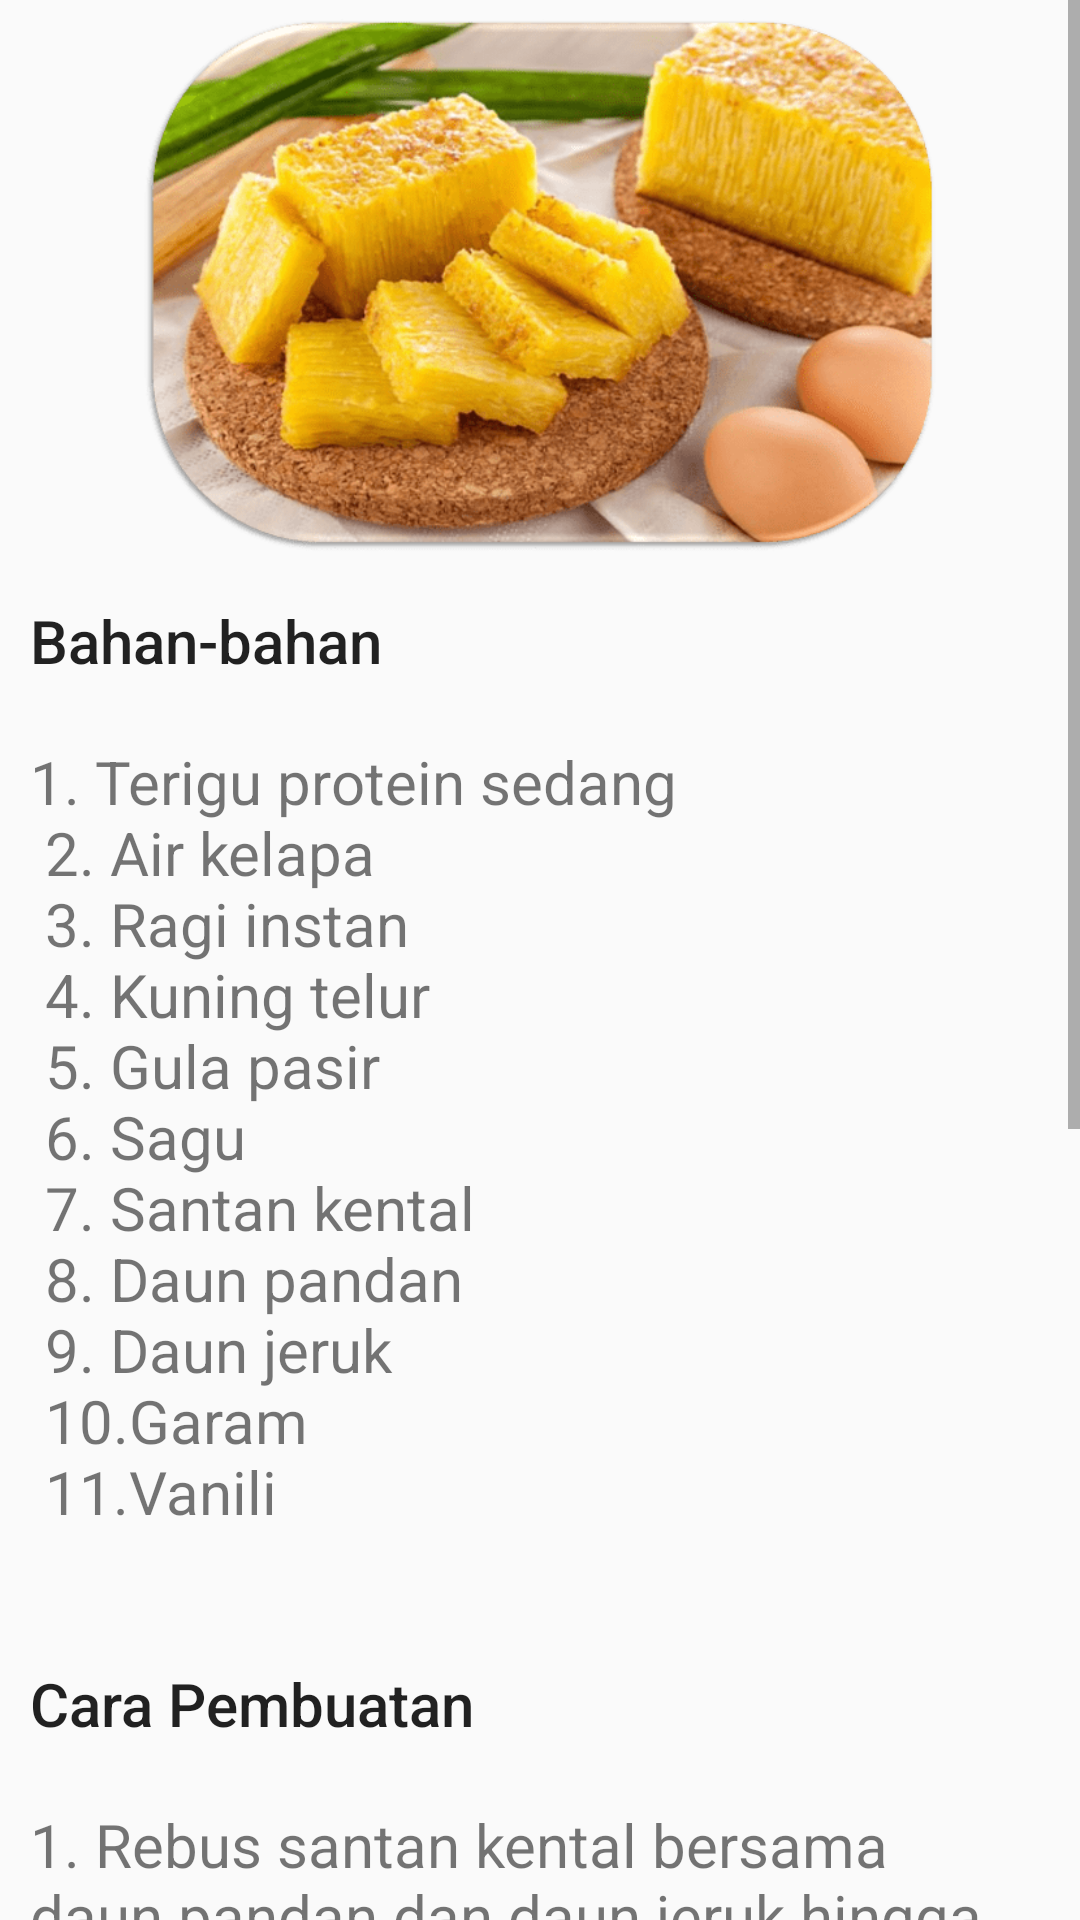

Write the Android layout XML for this screen, with the resource values it uses.
<!-- AndroidManifest.xml: application theme Theme.ResepKue -->
<!-- res/layout/activity_resep_bika_ambon.xml -->
<?xml version="1.0" encoding="utf-8"?>
<ScrollView xmlns:android="http://schemas.android.com/apk/res/android"
    xmlns:app="http://schemas.android.com/apk/res-auto"
    xmlns:tools="http://schemas.android.com/tools"
    android:layout_width="match_parent"
    android:layout_height="match_parent"
    tools:context=".ResepBikaAmbon">

    <LinearLayout
        android:layout_width="match_parent"
        android:layout_height="wrap_content"
        android:orientation="vertical">

        <ImageView
            android:id="@+id/bikaambon"
            android:layout_width="match_parent"
            android:layout_height="180dp"
            android:layout_margin="5dp"
            android:src="@drawable/bika_ambon"/>

        <TextView
            android:id="@+id/tv_bikaambon"
            android:layout_width="wrap_content"
            android:layout_height="wrap_content"
            android:layout_margin="5dp"
            android:layout_marginTop="10dp"
            android:padding="5dp"
            android:text="@string/Heading_bikaambon1"
            android:textAppearance="@style/TextAppearance.AppCompat.Body2"
            android:textSize="20dp"/>

        <TextView
            android:id="@+id/tv_bikaambon2"
            android:layout_width="wrap_content"
            android:layout_height="wrap_content"
            android:layout_margin="5dp"
            android:layout_marginTop="5dp"
            android:padding="5dp"
            android:text="@string/article_text_bikaambon"
            android:textSize="20dp" />

        <TextView
            android:id="@+id/tv_bikaambon3"
            android:layout_width="wrap_content"
            android:layout_height="wrap_content"
            android:layout_margin="5dp"
            android:layout_marginTop="10dp"
            android:padding="5dp"
            android:text="@string/Heading_bikaambon2"
            android:textAppearance="@style/TextAppearance.AppCompat.Body2"
            android:textSize="20dp"/>

        <TextView
            android:id="@+id/tv_bikaambon4"
            android:layout_width="wrap_content"
            android:layout_height="wrap_content"
            android:layout_margin="5dp"
            android:layout_marginTop="5dp"
            android:padding="5dp"
            android:text="@string/article_textbikaambon2"
            android:textSize="20dp" />


    </LinearLayout>

</ScrollView>
<!-- resources referenced by this layout -->
<resources>
  <!-- drawable bika_ambon: png bitmap (drawable, 121102 bytes) -->
  <string name="Heading_bikaambon1">Bahan-bahan</string>
  <string name="Heading_bikaambon2">Cara Pembuatan</string>
  <string name="article_text_bikaambon">
          <br>1. Terigu protein sedang\n
              2. Air kelapa\n
              3. Ragi instan\n
              4. Kuning telur\n
              5. Gula pasir\n
              6. Sagu\n
              7. Santan kental\n
              8. Daun pandan\n
              9. Daun jeruk\n
              10.Garam\n
              11.Vanili\n
          </br>
      </string>
  <string name="article_textbikaambon2">
          <br>1. Rebus santan kental bersama daun pandan dan daun jeruk hingga matang dan agak berminyak.\n
              2. Biarkan mendingin.Aduk terigu, air kelapa, dan ragi hingga rata, lalu diamkan 15 menit.\n
              3. Aduk rata terigu, ragi, dan air kelapa. Diamkan 15 menit.\n
              4. Campurkan telur, garam, dan vanili, aduk rata.\n
              5. Masukkan larutan ragi, tepung sagu, dan tuang santan sedikit demi sedikit sambil diaduk hingga merata.\n
              6. Diamkan adonan selama 2 jam, tutup dengan kain bersih.\n
              7. Lapisi loyang dengan margarin atau minyak tipis-tipis, tuang adonan.\n
              8. Panggang adonan di suhu 180°C selama 40 menit.\n
          </br>
      </string>
  <style name="Theme.ResepKue" parent="Theme.AppCompat.DayNight.NoActionBar">
          
          <item name="colorPrimary">@color/purple_500</item>
          <item name="colorPrimaryVariant">@color/purple_700</item>
          <item name="colorOnPrimary">@color/white</item>
          
          <item name="colorSecondary">@color/teal_200</item>
          <item name="colorSecondaryVariant">@color/teal_700</item>
          <item name="colorOnSecondary">@color/black</item>
          
          <item name="android:statusBarColor" tools:targetApi="l">?attr/colorPrimaryVariant</item>
          
      </style>
  <color name="purple_500">#FF6200EE</color>
  <color name="purple_700">#FF3700B3</color>
  <color name="white">#FFFFFFFF</color>
  <color name="teal_200">#FF03DAC5</color>
  <color name="teal_700">#FF018786</color>
  <color name="black">#FF000000</color>
</resources>
